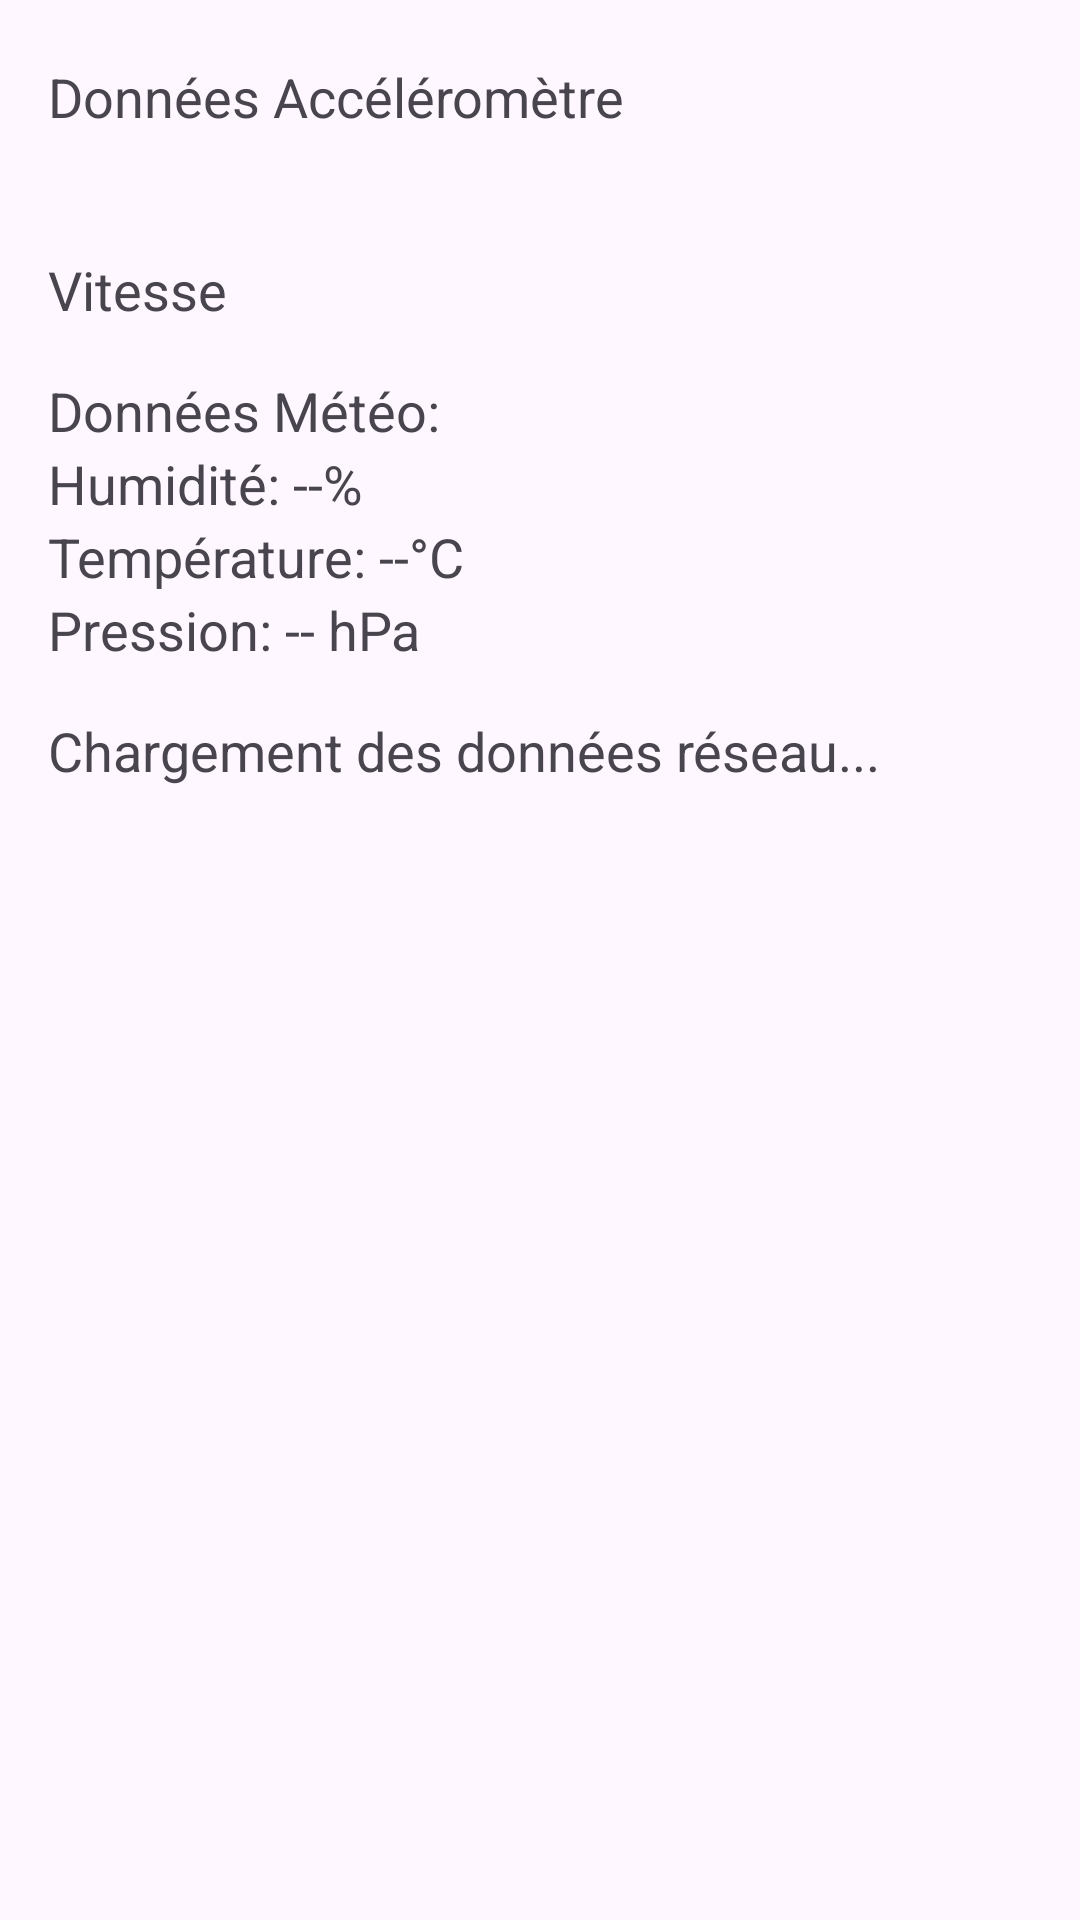

Here is an Android app screen rendered from its layout file. Give the layout XML and the strings, colors and styles it references.
<!-- AndroidManifest.xml: application theme Theme.ProjProgrammation -->
<!-- res/layout/activity_main.xml -->
<?xml version="1.0" encoding="utf-8"?>
<androidx.constraintlayout.widget.ConstraintLayout xmlns:android="http://schemas.android.com/apk/res/android"
    xmlns:app="http://schemas.android.com/apk/res-auto"
    xmlns:tools="http://schemas.android.com/tools"
    android:id="@+id/main"
    android:layout_width="match_parent"
    android:layout_height="match_parent"
    tools:context=".MainActivity">


    <TextView
        android:id="@+id/accelerometer_data"
        android:layout_width="wrap_content"
        android:layout_height="wrap_content"
        android:layout_marginTop="4dp"
        android:padding="16dp"
        android:text="Données Accéléromètre"
        android:textSize="18sp"
        app:layout_constraintTop_toTopOf="parent"
        tools:layout_editor_absoluteX="16dp" />

    <TextView
        android:id="@+id/gps_data"
        android:layout_width="wrap_content"
        android:layout_height="wrap_content"
        android:layout_marginTop="8dp"
        android:padding="16dp"
        android:text="Vitesse"
        android:textSize="18sp"
        app:layout_constraintTop_toBottomOf="@+id/accelerometer_data"
        tools:layout_editor_absoluteX="16dp" />

    <TextView
        android:id="@+id/textView3"
        android:layout_width="wrap_content"
        android:layout_height="wrap_content"
        android:paddingStart="16dp"
        android:text="Données Météo:"
        android:textSize="18sp"
        app:layout_constraintTop_toBottomOf="@+id/gps_data"
        tools:layout_editor_absoluteX="16dp" />

    <TextView
        android:id="@+id/temperature_data"
        android:layout_width="wrap_content"
        android:layout_height="wrap_content"
        android:paddingStart="16dp"
        android:text="Température: --°C"
        android:textSize="18sp"
        app:layout_constraintTop_toBottomOf="@+id/humidity_data"
        tools:layout_editor_absoluteX="16dp" />

    <TextView
        android:id="@+id/pressure_data"
        android:layout_width="wrap_content"
        android:layout_height="wrap_content"
        android:paddingStart="16dp"

        android:text="Pression: -- hPa"
        android:textSize="18sp"
        app:layout_constraintTop_toBottomOf="@+id/temperature_data"
        tools:layout_editor_absoluteX="16dp" />

    <TextView
        android:id="@+id/humidity_data"
        android:layout_width="wrap_content"
        android:layout_height="wrap_content"
        android:paddingStart="16dp"

        android:text="Humidité: --%"
        android:textSize="18sp"
        app:layout_constraintTop_toBottomOf="@+id/textView3"
        tools:layout_editor_absoluteX="16dp" />

    <TextView
        android:id="@+id/network_data"
        android:layout_width="wrap_content"
        android:layout_height="wrap_content"
        android:padding="16dp"
        android:text="Chargement des données réseau..."
        android:textSize="18sp"
        app:layout_constraintTop_toBottomOf="@+id/pressure_data"
        tools:layout_editor_absoluteX="16dp" />


</androidx.constraintlayout.widget.ConstraintLayout>
<!-- resources referenced by this layout -->
<resources>
  <style name="Theme.ProjProgrammation" parent="Base.Theme.ProjProgrammation" />
  <style name="Base.Theme.ProjProgrammation" parent="Theme.Material3.DayNight.NoActionBar">
          
          
      </style>
</resources>
